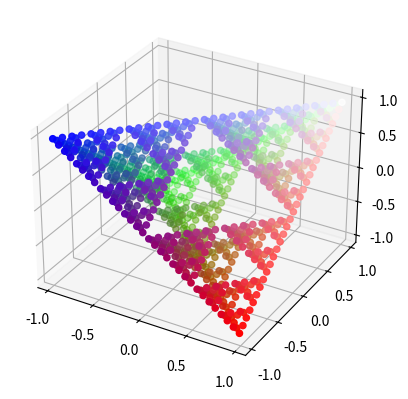

Recreate this plot in Python.
import numpy as np
from itertools import permutations, combinations, product
import matplotlib.pyplot as plt

class transformation:
    def __init__(self,matrix,vector):
        self.matrix = matrix
        self.shift = vector

    def __repr__(self):
        return "\nMatrix: " + str(self.matrix) + "\nShift: " + str(self.shift)

    def apply(self,vec):
        return np.matmul(self.matrix,vec) + self.shift


class O:
    def __init__(self,i):
        assert i >= 0
        assert i < 48
        self.i = i

    def rotation_matrix(self):
        i = self.i
        arr = np.eye(3)
        perms = list(permutations(arr))
        arr = np.array(perms[i//8])
        if i%2 == 1:
            arr[:,0] = -arr[:,0]
        if (i//2)%2 == 1:
            arr[:,1] = -arr[:,1]
        if (i//4)%2 == 1:
            arr[:,2] = -arr[:,2]
        return arr

    def is_inversion(self):
        if np.linalg.det(self.rotation_matrix()) == -1:
            return True
        else:
            return False

    def transform(self):
        return transformation(self.rotation_matrix(),np.array([0,0,0]))

    def visualize(self):
        fig, ax = plt.subplots(1,2,subplot_kw={'projection': '3d'})
        cube = np.array([[1,1,1],[-1,1,1],[1,-1,1],[1,1,-1],[-1,-1,1],[1,-1,-1],[-1,1,-1],[-1,-1,-1]])
        cube_T = np.zeros_like(cube)
        for i,c in enumerate(cube):
            cube_T[i,:] = self.transform().apply(c)
        ax[0].scatter(cube[:,0],cube[:,1],cube[:,2],c = range(len(cube)),cmap = 'Paired',s=100)
        ax[1].scatter(cube_T[:,0],cube_T[:,1],cube_T[:,2],c = range(len(cube)),cmap = 'Paired',s=100)
        plt.show()



class Sierpinski3d:
    def __init__(self,params):
        assert len(params) == 8

        #Number of non-empty subcubes
        self.num = 8 - params.count(-1)

        #Set IFS transforms
        self.transforms = []
        for i, p in enumerate(params):
            assert p >= -1
            if p >= 0:
                self.transforms.append(self.get_transformation(p,i))

    def get_transformation(self,o_index,cube):
        el = O(o_index)
        matrix = el.rotation_matrix()
        shift = np.array([1,1,1])
        if cube%2 == 1:
            shift[0] = -1
        if (cube//2)%2 == 1:
            shift[1] = -1
        if (cube//4)%2 == 1:
            shift[2] = -1
        return transformation(0.5*matrix,0.5*shift)


    def IFS_pointcloud(self, num_pts, ip = np.array([0,0,0]), head = 100, color = False):
        rand_func = np.random.randint(0,self.num,num_pts + head)
        pt_list = []
        last_pt = ip
        for i in rand_func:
            next_pt = self.transforms[i].apply(last_pt)
            pt_list.append(next_pt)
            last_pt = next_pt
        if color == True:
            color_list = []
            last_color = np.array([0,0,0])
            for i in rand_func:
                next_color = 0.5*(last_color + (self.transforms[i].shift + 0.5*np.array([1,1,1])))
                color_list.append(next_color)
                last_color = next_color
            return np.array(pt_list)[head:,:], np.array(color_list)[head:,:]
        return np.array(pt_list)[head:,:]


    def cubical_complex_filtered(self,iterations):
        c_complex = np.full((pow(2,iterations+1),pow(2,iterations+1),pow(2,iterations+1)),np.inf)
        points = np.array([t.shift for t in self.transforms])
        tmp_pts = points + np.array([0.5,0.5,0.5])
        indicies = tmp_pts.astype(int)
        for j in indicies:
            k = pow(2,iterations)
            c_complex[k*j[0]:k*(j[0]+1),k*j[1]:k*(j[1]+1),k*j[2]:k*(j[2]+1)] = iterations

        for i in range(iterations):
            new_points = []
            for pt in points:
                for transform in self.transforms:
                    new_point = transform.apply(pt)
                    new_points.append(new_point)
            points = np.array(new_points)
            factor = pow(2,i+1)
            tmp_pts = points*factor + np.array([factor-.5,factor-.5,factor-.5])
            indicies = tmp_pts.astype(int)
            for j in indicies:
                k = pow(2,iterations-i-1)
                c_complex[k*j[0]:k*(j[0]+1),k*j[1]:k*(j[1]+1),k*j[2]:k*(j[2]+1)] -= 1

        return c_complex

    def cubical_complex_midpoints(self,iterations,color = False):
        points = np.array([t.shift for t in self.transforms])
        for i in range(iterations):
            new_points = []
            for pt in points:
                for transform in self.transforms:
                    new_point = transform.apply(pt)
                    new_points.append(new_point)
            points = np.array(new_points)
        if color == True:
            colors = np.array([t.shift + 0.5*np.array([1,1,1]) for t in self.transforms])
            for i in range(iterations):
                new_colors = []
                for cl in colors:
                    for transform in self.transforms:
                        new_color = 0.5*(cl + (transform.shift + 0.5*np.array([1,1,1])))
                        new_colors.append(new_color)
                colors = np.array(new_colors)
            return points,colors

        return points

    def cubical_complex_cube_corners(self,iterations,color = False):
        points = np.array([t.shift for t in self.transforms])
        for i in range(iterations):
            new_points = []
            for pt in points:
                for transform in self.transforms:
                    new_point = transform.apply(pt)
                    new_points.append(new_point)
            points = np.array(new_points)

        full_points = np.zeros((points.shape[0]*8,points.shape[1]))
        corners = np.array(list(product([-1,1],repeat=3)))
        for i, corner in enumerate(corners):
            full_points[i*points.shape[0]:(i+1)*points.shape[0],:] = points + (corner*pow(.5,iterations+1))

        full_colors = None
        if color == True:
            colors = np.array([t.shift + 0.5*np.array([1,1,1]) for t in self.transforms])
            for i in range(iterations):
                new_colors = []
                for cl in colors:
                    for transform in self.transforms:
                        new_color = 0.5*(cl + (transform.shift + 0.5*np.array([1,1,1])))
                        new_colors.append(new_color)
                colors = np.array(new_colors)

            full_colors = np.zeros((colors.shape[0]*8,colors.shape[1]))
            for i, corner in enumerate(corners):
                full_colors[i*colors.shape[0]:(i+1)*colors.shape[0],:] = colors

        return full_points, full_colors



if __name__ == "__main__":
    frac = Sierpinski3d([0,-1,-1,0,-1,0,0,-1])
    ptcld, c = frac.cubical_complex_midpoints(4 ,color = True)

    fig = plt.figure()
    ax = fig.add_subplot(projection='3d')
    ax.scatter(ptcld[:,0],ptcld[:,1],ptcld[:,2],c = c)
    plt.show()
